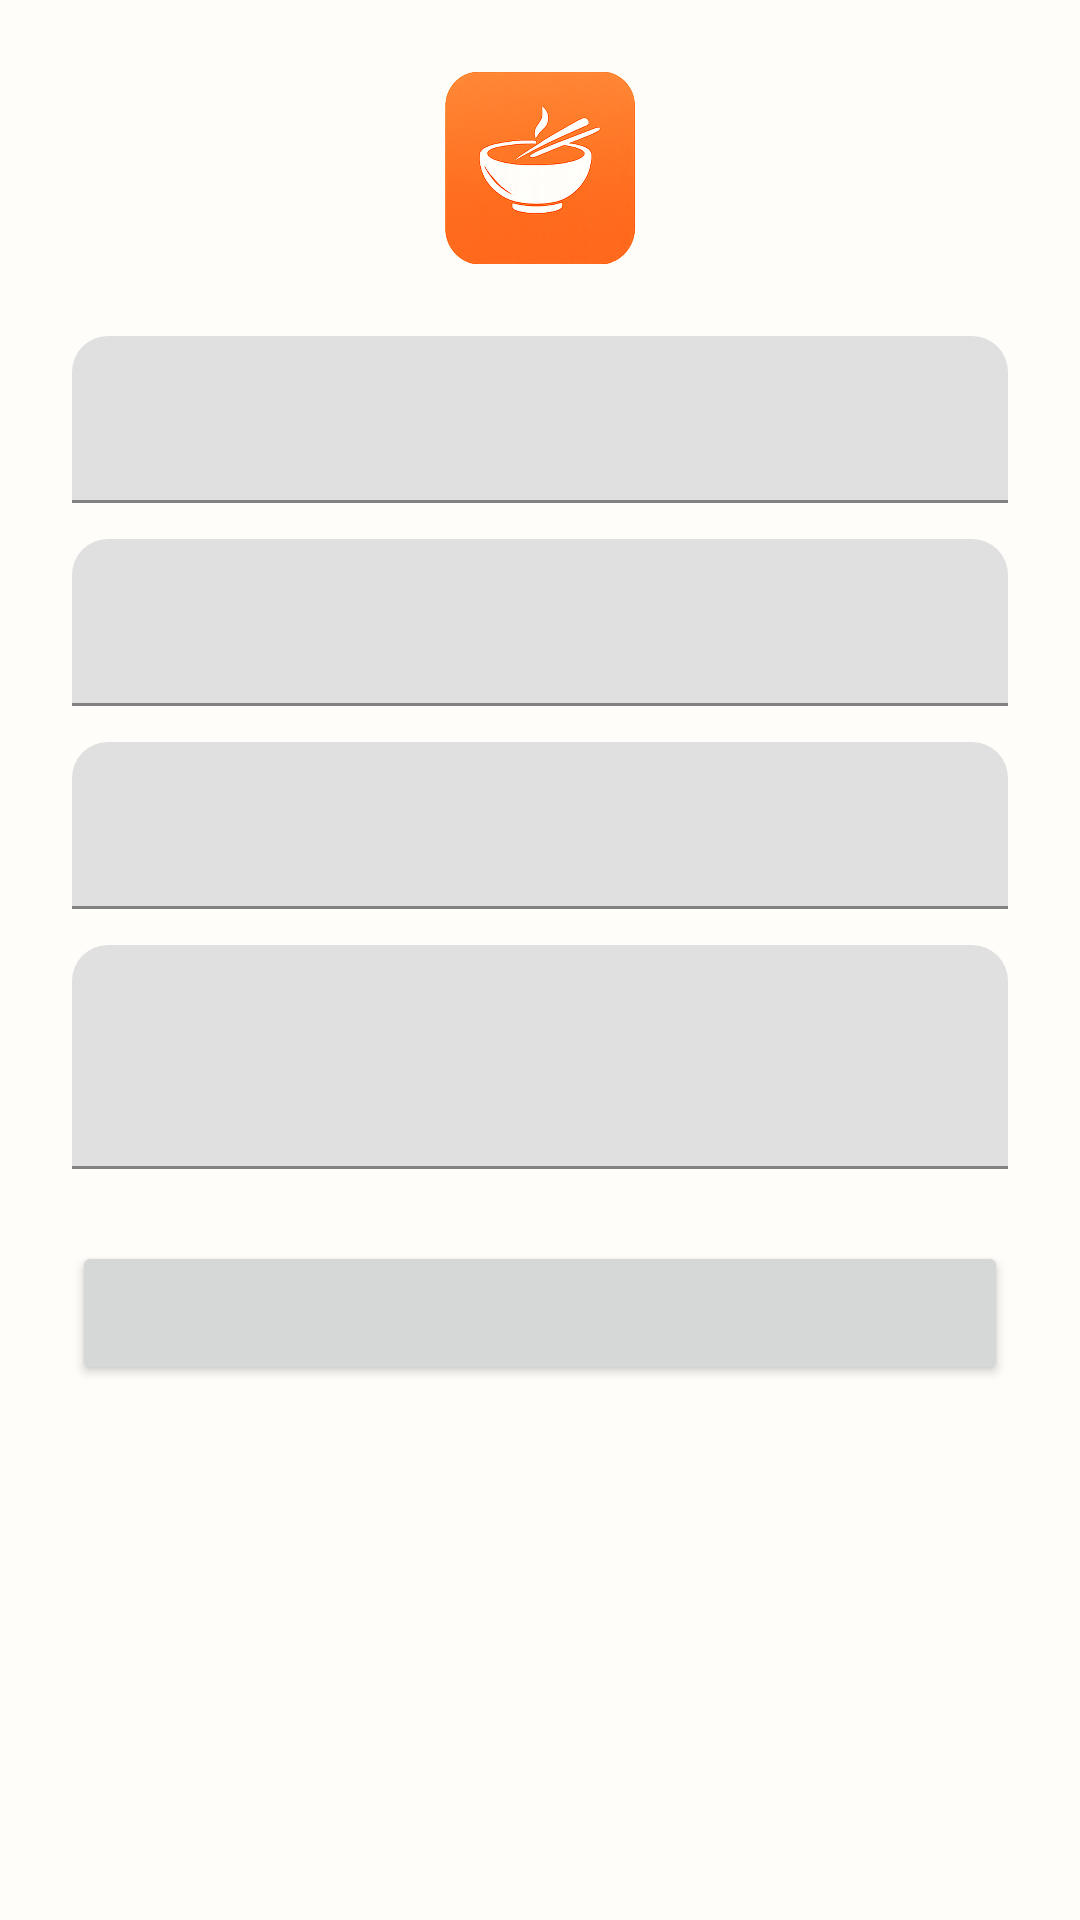

Android layout source for this screen:
<!-- AndroidManifest.xml: application theme Theme.LocalCuisine -->
<!-- res/layout/fragment_edit_profile.xml -->
<?xml version="1.0" encoding="utf-8"?>
<LinearLayout xmlns:android="http://schemas.android.com/apk/res/android"
    android:layout_width="match_parent"
    android:layout_height="match_parent"
    android:orientation="vertical"
    android:layout_marginTop="38dp"
    android:padding="24dp">

    
    <ImageView
        android:id="@+id/imgAppLogo"
        android:layout_width="64dp"
        android:layout_height="64dp"
        android:layout_gravity="center_horizontal"
        android:layout_marginBottom="24dp"
        android:scaleType="fitCenter"
        android:src="@drawable/local_cuisine_logo_1024" />

    
    <com.google.android.material.textfield.TextInputLayout
        android:id="@+id/tilDisplayName"
        android:layout_width="match_parent"
        android:layout_height="wrap_content"
        android:hint="">

        <com.google.android.material.textfield.TextInputEditText
            android:id="@+id/edtDisplayName"
            android:layout_width="match_parent"
            android:layout_height="wrap_content" />
    </com.google.android.material.textfield.TextInputLayout>

    <com.google.android.material.textfield.TextInputLayout
        android:id="@+id/tilEmail"
        android:layout_width="match_parent"
        android:layout_height="wrap_content"
        android:layout_marginTop="12dp"
        android:hint="">

        <com.google.android.material.textfield.TextInputEditText
            android:id="@+id/edtEmail"
            android:layout_width="match_parent"
            android:layout_height="wrap_content"
            android:enabled="false" />
    </com.google.android.material.textfield.TextInputLayout>

    <com.google.android.material.textfield.TextInputLayout
        android:id="@+id/tilPhone"
        android:layout_width="match_parent"
        android:layout_height="wrap_content"
        android:layout_marginTop="12dp"
        android:hint="">

        <com.google.android.material.textfield.TextInputEditText
            android:id="@+id/edtPhone"
            android:layout_width="match_parent"
            android:layout_height="wrap_content"
            android:inputType="phone" />
    </com.google.android.material.textfield.TextInputLayout>

    <com.google.android.material.textfield.TextInputLayout
        android:id="@+id/tilBio"
        android:layout_width="match_parent"
        android:layout_height="wrap_content"
        android:layout_marginTop="12dp"
        android:hint="">

        <com.google.android.material.textfield.TextInputEditText
            android:id="@+id/edtBio"
            android:layout_width="match_parent"
            android:layout_height="wrap_content"
            android:maxLines="4"
            android:minLines="2" />
    </com.google.android.material.textfield.TextInputLayout>

    
    <Button
        android:id="@+id/btnSave"
        android:layout_width="match_parent"
        android:layout_height="wrap_content"
        android:layout_marginTop="24dp"
        android:text="" />
</LinearLayout>
<!-- resources referenced by this layout -->
<resources>
  <!-- drawable local_cuisine_logo_1024: png bitmap (drawable, 816809 bytes) -->
  <style name="Theme.LocalCuisine" parent="Theme.MaterialComponents.Light.NoActionBar">
  
          <item name="colorPrimary">@color/brand_orange</item>
          <item name="colorPrimaryVariant">@color/brand_orange_dark</item>
          <item name="colorSecondary">@color/brand_orange</item>
  
          
          <item name="android:statusBarColor">@color/bg</item>
          <item name="android:windowLightStatusBar">true</item>
  
          <item name="android:windowBackground">@color/bg</item>
          <item name="android:textColorPrimary">@color/text_primary</item>
          <item name="android:textColorSecondary">@color/text_secondary</item>
  
          <item name="shapeAppearanceMediumComponent">@style/ShapeAppearance.LocalCuisine.Medium
          </item>
          <item name="shapeAppearanceSmallComponent">@style/ShapeAppearance.LocalCuisine.Small</item>
      </style>
  <color name="brand_orange">#FF6D00</color>
  <color name="brand_orange_dark">#E65100</color>
  <color name="bg">#FFFDF9</color>
  <color name="text_primary">#1F1F1F</color>
  <color name="text_secondary">#6B6B6B</color>
  <style name="ShapeAppearance.LocalCuisine.Medium" parent="ShapeAppearance.MaterialComponents.MediumComponent">
          <item name="cornerSize">@dimen/radius_card</item>
      </style>
  <style name="ShapeAppearance.LocalCuisine.Small" parent="ShapeAppearance.MaterialComponents.SmallComponent">
          <item name="cornerSize">12dp</item>
      </style>
  <dimen name="radius_card">16dp</dimen>
</resources>
